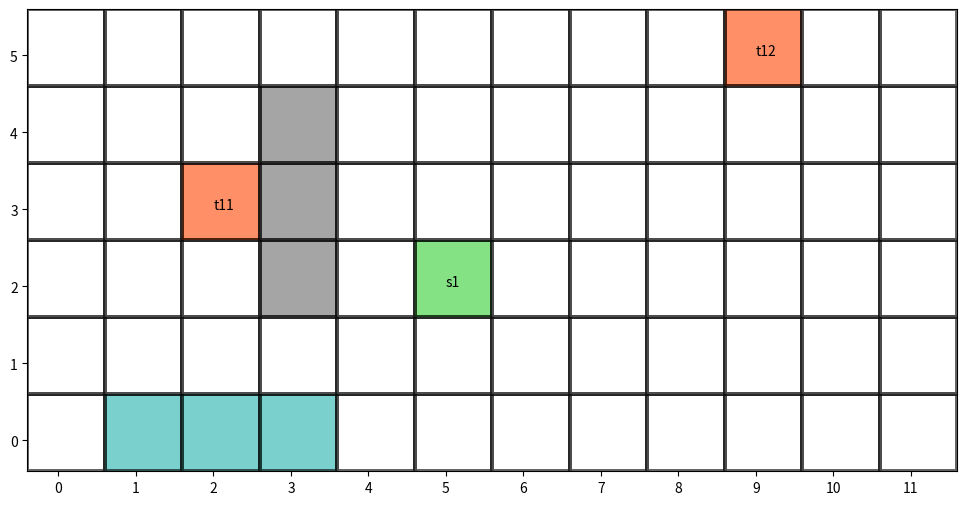

The script that saved this image:
#!/usr/bin/env python3
# -*- coding: utf-8 -*-
"""
Created on Thu Nov 19 10:53:18 2020

[redacted]
"""

from matplotlib import pyplot as plt
from matplotlib import colors

def grid_map(m: int, n: int, path: list, obs: list, tasks: list, servs: list, save_name = "path_fig.png"):
    
    # free, obstacles, tasks, service
    cmap = colors.ListedColormap(['white','dimgray','orangered', "limegreen", "lightseagreen"])
    data = [[0 for _ in range(n)] for _ in range(m)]
    Figure = plt.figure(figsize = (n, m))
    for x, y in obs:
        data[x][y] = 1
    for x, y, label in tasks:
        data[x][y] = 2
    for x, y, label in servs:
        data[x][y] = 3
    x_pos = [x + 0.4 for x in range(n)]
    y_pos = [y + 0.4 for y in range(m)]
    x_labels = [x for x in range(n)]
    y_labels = [y for y in range(m)]
    for i in range(len(path)):
        plt.xticks(x_pos, x_labels)
        plt.yticks(y_pos, y_labels)
        for x, y, label in tasks:
            plt.text(y+0.4, x+0.4, label)
        for x, y, label in servs:
            plt.text(y+0.4, x+0.4, label)
        x, y = path[i]
        data[x][y] = 4
        plt.pcolormesh(data,cmap=cmap,edgecolors='k', linewidths=1.5, alpha = 0.6)
        plt.show()
        plt.pause(0.3) # seconds
        if i != len(path)-1:
            Figure.clear()  
    plt.savefig(save_name)
    plt.pause(1.3)
#        plt.show()
#        plt.pause(1)
        
        
if __name__ == "__main__":
    m, n = 6, 12
    obs = [(2, 3), (3, 3), (4, 3)]
    tasks = [[3, 2, "t11"], [5, 9, "t12"]]
    servs = [[2, 5, "s1"]]
    
#    path = [(x, y) for x in range(m) for y in range(n)]
    path = [(0,1), (0, 2), (0, 3)]
    grid_map(m, n, path, obs, tasks, servs)